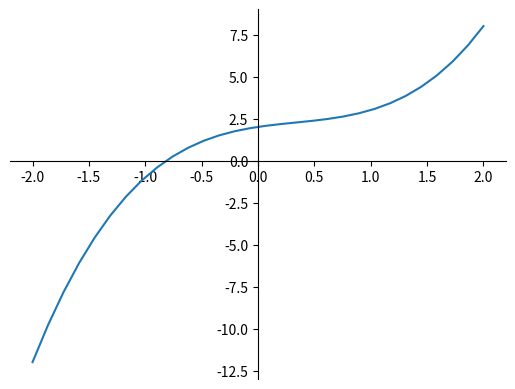
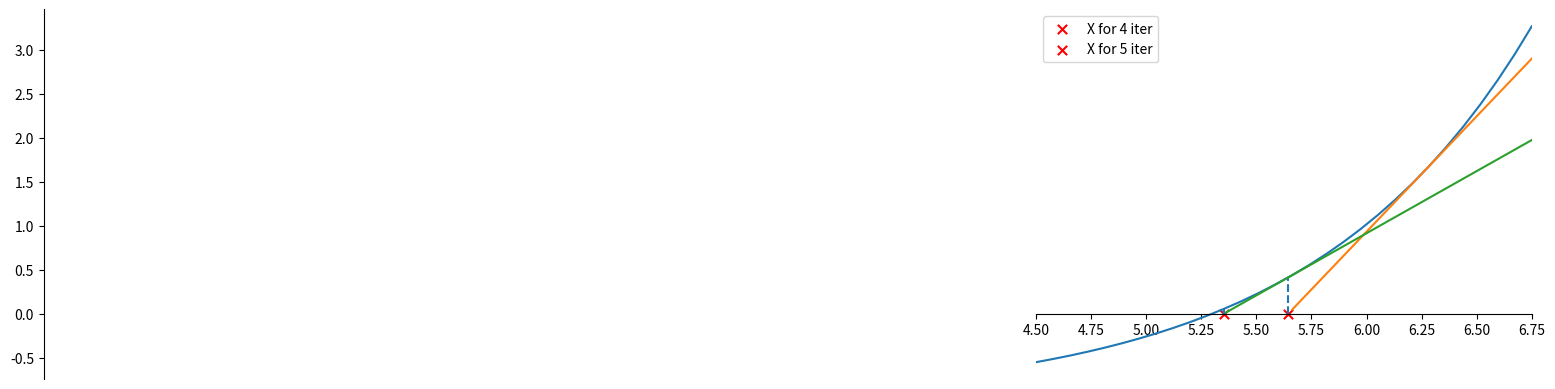

Recreate these plots in Python, in order.
import pandas as pd
import numpy as np
import matplotlib.pyplot as plt

# Eq must have second derivative; First and second derivatives must not change sign at the interval;
# So we can find one root in the [a, b] interval.

# to hide exp form
pd.set_option('display.float_format', lambda x: '%.5f' % x)

# eq to solve and it's derivative:
def f_x(x):
    return x ** 3 - x ** 2 + x + 2


def derivative_f(x):
    return 3 * x ** 2 - 2 * x + 1


# eq graphic:
xa = np.linspace(-2, 2, 30)
fig = plt.figure()
ax = fig.add_subplot(111)
ax.plot(xa, f_x(xa))
ax.spines['left'].set_position('zero')
ax.spines['right'].set_color('none')
ax.spines['bottom'].set_position('zero')
ax.spines['top'].set_color('none')
plt.show()

# initialize start approximation and precision:
x = .5
delta = 0.001


def optimize(f_x, derivative_f, x, delta=0.0001):

    cnt = 0
    x_next = 0
    hist = [[] for i in range(3)]

    while 1:
        x_next = x - f_x(x) / derivative_f(x)
        x = x_next

        hist[0].append(cnt)
        hist[1].append(x)
        hist[2].append(f_x(x))

        cnt += 1
        if cnt > 2:
            if abs(hist[2][cnt - 2] - f_x(x)) < delta:
                break

    return hist


hist = optimize(f_x, derivative_f, x, delta)
d_first = {'num iter': hist[0], 'x': hist[1], 'f(x)': hist[2]}
# will print history of iterations
print(pd.DataFrame(data=d_first).to_string(index=False))


# principle of the algorithm on another, more convex function:

def view(x):
    return 0.005 * np.e ** x - 1


def derivative_view(x):
    return 0.005 * np.e ** x


def tangent(a, f_x, derivative, xa):
    return f_x(a) + derivative(a) * (xa - a)


hist_sec = optimize(view, derivative_view, 10)
d_second = {'num iter': hist_sec[0], 'x': hist_sec[1], 'f(x)': hist_sec[2]}
print(pd.DataFrame(data=d_second).to_string(index=False))

xa = np.linspace(4.5, 6.75, 30)
xxa = np.linspace(4.5, 6.75, 30)
fig = plt.figure()
ax = fig.add_subplot(111)
ax.set_xlim(4.5, 6.75)
ax.plot(xa, view(xa))
ax.spines['left'].set_position('zero')
ax.spines['right'].set_color('none')
ax.spines['bottom'].set_position('zero')
ax.spines['top'].set_color('none')


def plot_tangent(f_x, derivative, x_ax, num_iter, hist):
    """
    :param f_x: function to that tangent line will be plotted
    :param derivative: derivative of above function
    :param x_ax: ndarray for plotting
    :param num_iter: sets iteration for which tangent line will be plotted
    Function will plot line on the active axes
    """
    tangent_line = tangent(hist[1][num_iter], f_x, derivative, x_ax)
    ax.plot(x_ax[np.where(tangent_line > 0)], (tangent_line[np.where(tangent_line > 0)]))
    x_next = -f_x(hist[1][num_iter]) / derivative(hist[1][num_iter]) + hist[1][num_iter]
    # dot on Ox
    ax.scatter(x_next, 0, marker='x', color='r', s=45, label=f'X for {num_iter + 1} iter')
    ax.legend()
    # Function value in above dot. X_k+1 for iteration process.
    ax.vlines(x_next, ymax=f_x(x_next), ymin=0, linestyle='--')


plot_tangent(view, derivative_view, xxa, 3, hist_sec)
plot_tangent(view, derivative_view, xxa, 4, hist_sec)
plt.show()
